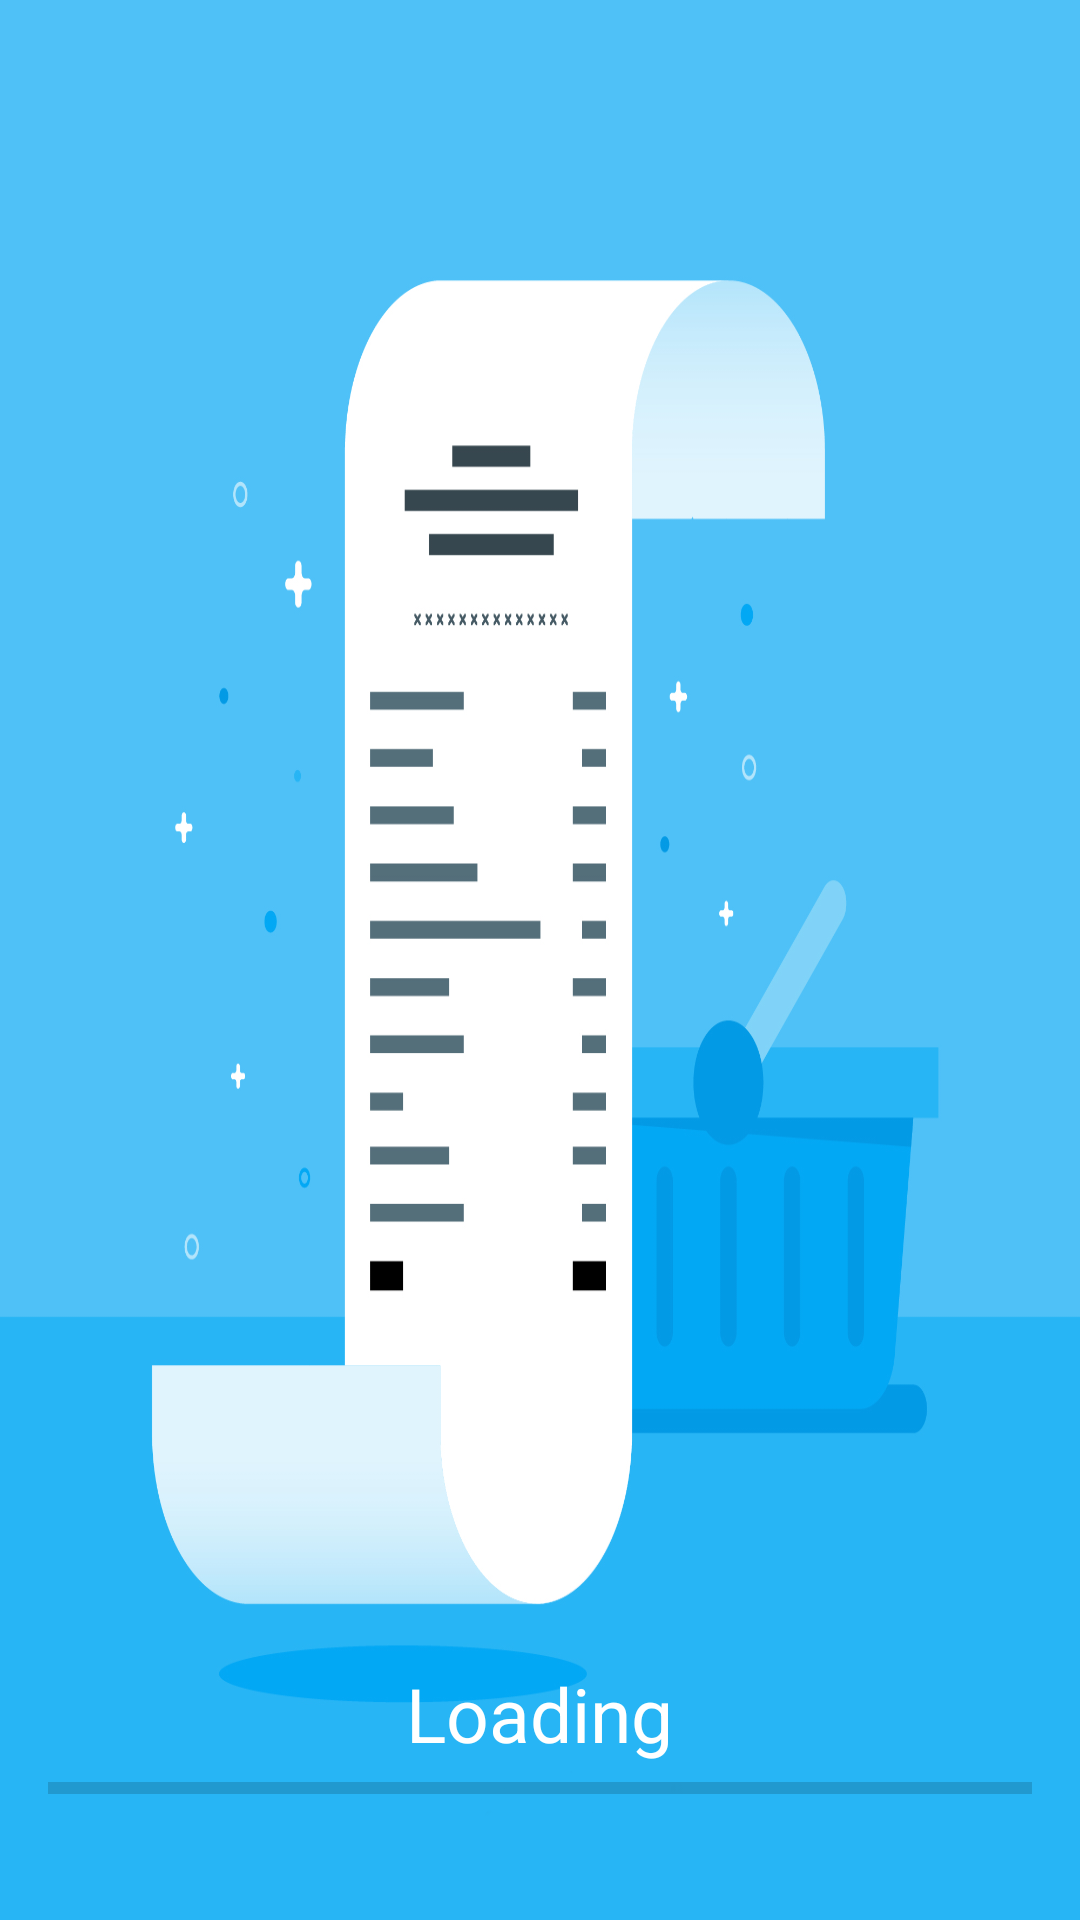

Here is an Android app screen rendered from its layout file. Give the layout XML and the strings, colors and styles it references.
<!-- AndroidManifest.xml: application theme AppTheme.NoActionBar -->
<!-- res/layout/activity_main.xml -->
<?xml version="1.0" encoding="utf-8"?>
<RelativeLayout xmlns:android="http://schemas.android.com/apk/res/android"
    xmlns:app="http://schemas.android.com/apk/res-auto"
    xmlns:tools="http://schemas.android.com/tools"
    android:layout_width="match_parent"
    android:layout_height="match_parent"
    android:padding="16dp"
    android:background="@drawable/loadscreen"
    tools:context=".MainActivity"
    >

    <TextView
        android:layout_width="wrap_content"
        android:layout_height="wrap_content"
        android:text="Loading"
        android:textColor="#fff"
        android:textSize="25sp"
        android:id="@+id/percentload"
        android:layout_centerHorizontal="true"
        android:layout_above="@+id/aprogressBar"
    />
    <ProgressBar
        android:id="@+id/aprogressBar"
        style="?android:attr/progressBarStyleHorizontal"
        android:layout_width="match_parent"
        android:layout_height="wrap_content"
    android:layout_marginBottom="20dp"
    android:layout_alignParentBottom="true"
    />
</RelativeLayout>
<!-- resources referenced by this layout -->
<resources>
  <!-- drawable loadscreen: png bitmap (drawable, 144239 bytes) -->
  <style name="AppTheme.NoActionBar">
          <item name="windowNoTitle">true</item>
          <item name="windowActionBar">false</item>
          <item name="android:windowFullscreen">true</item>
          <item name="android:windowContentOverlay">@null</item>
      </style>
</resources>
